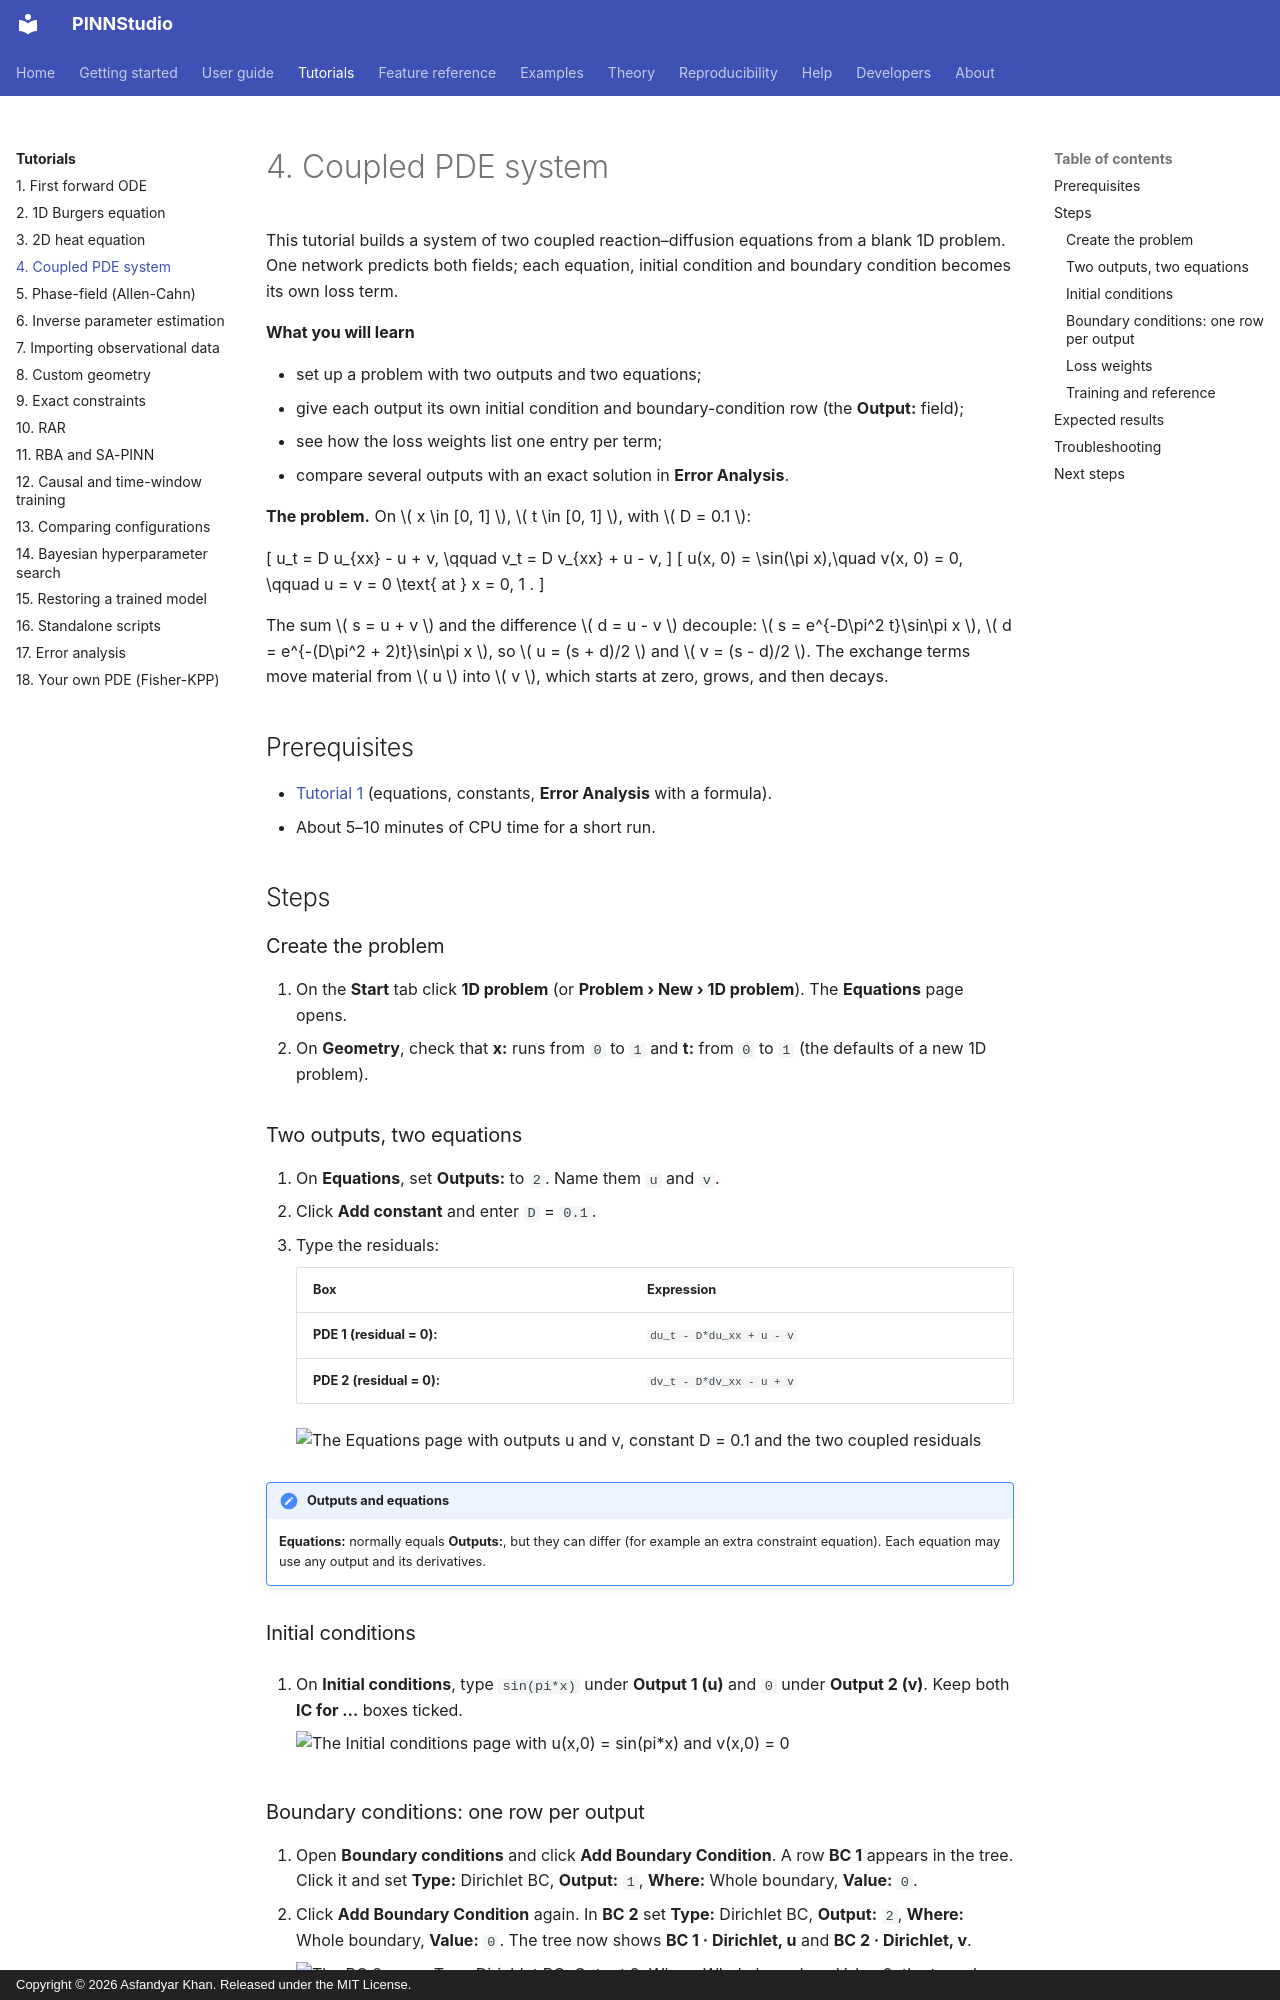

repository: AsfandyarKhan72/PINNStudio · page: tutorials/04-coupled/index.html · generator: mkdocs · copyright: Copyright © 2026 Asfandyar Khan. Released under the MIT License.

# 4. Coupled PDE system

This tutorial builds a system of two coupled reaction–diffusion equations from a blank 1D problem. One
network predicts both fields; each equation, initial condition and boundary condition becomes its own loss
term.

**What you will learn**

- set up a problem with two outputs and two equations;
- give each output its own initial condition and boundary-condition row (the **Output:** field);
- see how the loss weights list one entry per term;
- compare several outputs with an exact solution in **Error Analysis**.

**The problem.** On \( x \in [0, 1] \), \( t \in [0, 1] \), with \( D = 0.1 \):

\[
u_t = D u_{xx} - u + v, \qquad v_t = D v_{xx} + u - v,
\]
\[
u(x, 0) = \sin(\pi x),\quad v(x, 0) = 0, \qquad u = v = 0 \text{ at } x = 0, 1 .
\]

The sum \( s = u + v \) and the difference \( d = u - v \) decouple:
\( s = e^{-D\pi^2 t}\sin\pi x \), \( d = e^{-(D\pi^2 + 2)t}\sin\pi x \), so
\( u = (s + d)/2 \) and \( v = (s - d)/2 \). The exchange terms move material from \( u \) into \( v \),
which starts at zero, grows, and then decays.

## Prerequisites

- [Tutorial 1](01-ode.md) (equations, constants, **Error Analysis** with a formula).
- About 5–10 minutes of CPU time for a short run.

## Steps

### Create the problem

1. On the **Start** tab click **1D problem** (or **Problem › New › 1D problem**). The **Equations** page opens.
2. On **Geometry**, check that **x:** runs from `0` to `1` and **t:** from `0` to `1` (the defaults of a new
   1D problem).

### Two outputs, two equations

3. On **Equations**, set **Outputs:** to `2`. Name them `u` and `v`.
4. Click **Add constant** and enter `D` = `0.1`.
5. Type the residuals:

    | Box | Expression |
    |---|---|
    | **PDE 1 (residual = 0):** | `du_t - D*du_xx + u - v` |
    | **PDE 2 (residual = 0):** | `dv_t - D*dv_xx - u + v` |

    ![The Equations page with outputs u and v, constant D = 0.1 and the two coupled residuals](../assets/screenshots/tut04_equations.png){ .screenshot loading=lazy }

!!! note "Outputs and equations"
    **Equations:** normally equals **Outputs:**, but they can differ (for example an extra constraint
    equation). Each equation may use any output and its derivatives.

### Initial conditions

6. On **Initial conditions**, type `sin(pi*x)` under **Output 1 (u)** and `0` under **Output 2 (v)**. Keep both
   **IC for …** boxes ticked.

    ![The Initial conditions page with u(x,0) = sin(pi*x) and v(x,0) = 0](../assets/screenshots/tut04_ic.png){ .screenshot loading=lazy }
